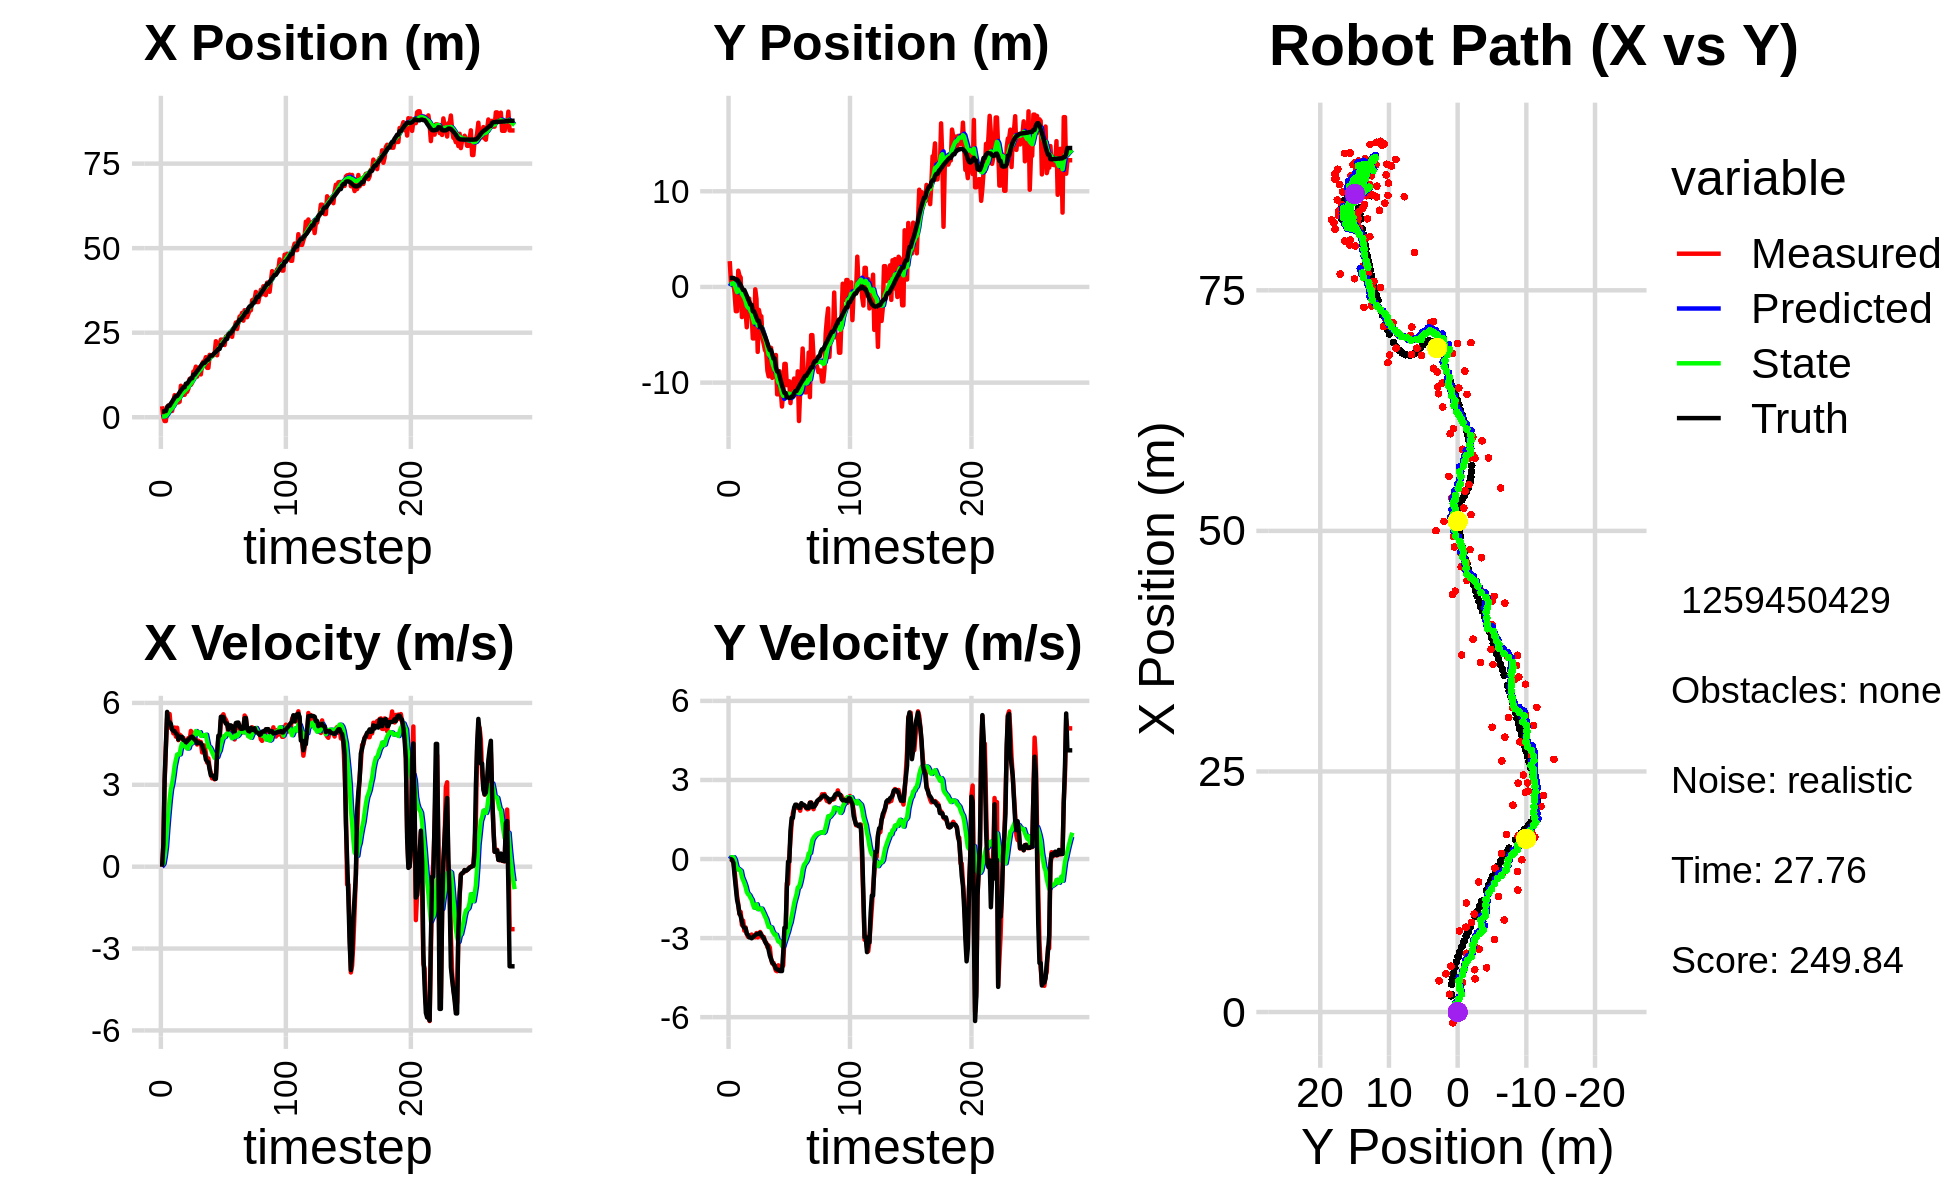

Source data for this figure (header and first rows):
-1.508101223953512149e-01, 1.145781785585954449e+00, 0.000000000000000000e+00, 0.000000000000000000e+00, 0.000000000000000000e+00, 0.000000000000000000e+00, 0.000000000000000000e+00, 0.000000000000000000e+00, -1.089763546158369935e-02, 7.500494820509147342e-02, 0.000000000000000000e+00, 0.000000000000000000e+00, 1.681608676850641082e+00, 9.403524407712459121e-01, 0.000000000000000000e+00, 0.000000000000000000e+00, 0.000000000000000000e+00, -2.265523944515734911e-04
3.243477702049645028e+00, 2.696576834412992785e+00, 0.000000000000000000e+00, -0.000000000000000000e+00, -1.089763546158369935e-02, 7.500494820509147342e-02, 0.000000000000000000e+00, 0.000000000000000000e+00, 2.016056864131350324e-01, 2.884156325569712798e-01, 4.434753719541480871e-02, 6.435225688991556836e-02, 1.681608676850641082e+00, 9.403524407712459121e-01, 0.000000000000000000e+00, 0.000000000000000000e+00, 0.000000000000000000e+00, 4.044453671667724848e-04
2.050423633091291720e-02, 4.701784855767788818e-01, 7.929999645263250407e-01, 1.703988061112893368e-04, 2.060404401326765000e-01, 2.948508582459628546e-01, 4.434753719541480871e-02, 6.435225688991556836e-02, 2.132946240646140801e-01, 3.091933947460659970e-01, 1.139711174319805453e-01, 6.295152956762063712e-02, 1.681608676850641082e+00, 9.403524407712459121e-01, 8.000000000000000444e-01, 0.000000000000000000e+00, 8.000000119209289551e-01, -2.148787025362253189e-04
-1.120198964907629824e+00, 6.907733815853042136e-01, 3.087600963666928600e+00, -4.964528513761716499e-02, 2.246917358078121263e-01, 3.154885477028280816e-01, 1.139711174319805453e-01, 6.295152956762063712e-02, 2.432389282253750729e-01, 3.513259960113502833e-01, 3.808362284727521141e-01, 6.705249055614978526e-02, 1.821352481869436435e+00, 9.402030546172249759e-01, 3.200000000000000178e+00, -3.300000000000000155e-02, 3.200000047683715820e+00, 1.607753336429595947e-02
-1.120198964907629824e+00, 6.907733815853042136e-01, 4.339439247688944512e+00, -6.977349123930513819e-02, 2.813225510726503065e-01, 3.580312450669652646e-01, 3.808362284727521141e-01, 6.705249055614978526e-02, 3.575459435282581921e-01, 3.906637203874300246e-01, 7.533223326221791805e-01, 6.950659191631680667e-02, 1.821352481869436435e+00, 9.402030546172249759e-01, 4.397999999999999687e+00, -1.409999999999999865e-01, 4.400000095367431641e+00, 1.607753336429595947e-02
3.077312589073375459e+00, -7.040281751322525761e-01, 5.431501374380047764e+00, -4.486543670774683634e-01, 4.328781767904761324e-01, 3.976143795790617053e-01, 7.533223326221791805e-01, 6.950659191631680667e-02, 8.240381003398602466e-01, 2.361660334820221974e-01, 1.391951123814965108e+00, -1.983094457953807344e-02, 2.887873172755350826e+00, 8.717900062488587176e-01, 5.671000000000000263e+00, -6.400000000000000133e-01, 5.706999778747558594e+00, 8.241517096757888794e-02
3.451262738705621391e+00, -2.533070684757431135e+00, 5.237446453188288942e+00, -9.163202043931635288e-01, 9.632332127213567574e-01, 2.341829390240683928e-01, 1.391951123814965108e+00, -1.983094457953807344e-02, 1.322180072877674029e+00, -1.598824243925112132e-01, 1.941606118561754801e+00, -2.062381324624142642e-01, 3.411242008254914193e+00, 7.802742713401454866e-01, 5.320000000000000284e+00, -1.098000000000000087e+00, 5.432000160217285156e+00, 1.732025146484375000e-01
3.451262738705621391e+00, -2.533070684757431135e+00, 5.593431996661221817e+00, -1.395973480874689532e+00, 1.516340684733849642e+00, -1.805062376387526479e-01, 1.941606118561754801e+00, -2.062381324624142642e-01, 1.840260928864530410e+00, -5.392753139776162996e-01, 2.445459004098454070e+00, -3.884253752767711232e-01, 3.411242008254914193e+00, 7.802742713401454866e-01, 5.296999999999999709e+00, -1.540999999999999925e+00, 5.515999794006347656e+00, 2.445773929357528687e-01
3.969307459917156500e+00, 1.699537290720116944e+00, 5.079156045585412116e+00, -1.709110023501462017e+00, 2.084806829274375772e+00, -5.781178515052933786e-01, 2.445459004098454070e+00, -3.884253752767711232e-01, 2.357175714454427418e+00, -3.431831874711796515e-01, 2.835885954305490397e+00, -3.739108513795513788e-01, 4.018435001514284011e+00, 6.247427604701779602e-01, 5.227999999999999758e+00, -1.758999999999999897e+00, 5.515999794006347656e+00, 3.245932459831237793e-01
1.852054357659958406e+00, 1.184115542405297816e+00, 5.085574922448276247e+00, -2.089242279423057180e+00, 2.640764309884976235e+00, -3.805742726091347894e-01, 2.835885954305490397e+00, -3.739108513795513788e-01, 2.713417463852394906e+00, -2.536464134034134288e-01, 3.035989756073865564e+00, -4.107607823942338032e-01, 4.616648197207958049e+00, 4.194312832370911681e-01, 5.025000000000000355e+00, -2.061999999999999833e+00, 5.432000160217285156e+00, 3.897967338562011719e-01
4.773532152358927583e+00, 9.754799744688938956e-01, 4.884852883911578125e+00, -2.006782188731684791e+00, 3.017016439459781374e+00, -2.947224916428368147e-01, 3.035989756073865564e+00, -4.107607823942338032e-01, 3.243096888411019396e+00, -1.990046822987086017e-01, 3.334151485720273200e+00, -4.498795994535966236e-01, 5.195246219315213132e+00, 1.800088429946187230e-01, 4.980000000000000426e+00, -2.168000000000000149e+00, 5.432000160217285156e+00, 3.897967338562011719e-01
6.531046807793828179e+00, -3.148411557438299813e+00, 5.098119378914409694e+00, -2.499772488667607817e+00, 3.576512036983046983e+00, -2.439926422440682752e-01, 3.334151485720273200e+00, -4.498795994535966236e-01, 3.882083314016092856e+00, -7.125828848303291663e-01, 3.691258936963389914e+00, -6.843020878380411398e-01, 5.766542911590300413e+00, -8.291225291892416471e-02, 4.963000000000000078e+00, -2.366999999999999993e+00, 5.499000072479248047e+00, 4.558835625648498535e-01
6.107634276123452999e+00, -1.303520605863546900e+00, 4.765008891853660167e+00, -2.336437664715634632e+00, 4.251209207712431493e+00, -7.810130936141332914e-01, 3.691258936963389914e+00, -6.843020878380411398e-01, 4.442119929418105961e+00, -9.197509253749445168e-01, 3.912027621601779970e+00, -7.955124739419373592e-01, 6.245832920043249636e+00, -3.214928365828794155e-01, 4.883000000000000007e+00, -2.544999999999999929e+00, 5.506999969482421875e+00, 4.558835625648498535e-01
6.107634276123452999e+00, -1.303520605863546900e+00, 5.090351267465670126e+00, -2.714716484277194031e+00, 4.833322691578284314e+00, -9.993021727691382416e-01, 3.912027621601779970e+00, -7.955124739419373592e-01, 4.990458645443128560e+00, -1.119781564812783792e+00, 4.110201284016429035e+00, -9.099350036624472837e-01, 6.245832920043249636e+00, -3.214928365828794155e-01, 4.847999999999999865e+00, -2.611000000000000210e+00, 5.506999969482421875e+00, 4.899362921714782715e-01
4.392115115837317063e+00, -2.483049319282659706e+00, 4.637228749829377605e+00, -2.593083236247823997e+00, 5.401478773844771375e+00, -1.210775065179028553e+00, 4.110201284016429035e+00, -9.099350036624472837e-01, 5.361776585856858013e+00, -1.447221908045044581e+00, 4.107170774425104476e+00, -1.048919302458609426e+00, 6.800730228640851749e+00, -6.183795195359583774e-01, 4.658000000000000362e+00, -2.625999999999999890e+00, 5.347000122070312500e+00, 5.098700523376464844e-01
4.595971346108374433e+00, -4.216651008808475432e+00, 4.838270733915458699e+00, -2.841559077385810816e+00, 5.772493663299368194e+00, -1.552113838290905434e+00, 4.107170774425104476e+00, -1.048919302458609426e+00, 5.732932495690089780e+00, -1.974525130036075771e+00, 4.115512762521675860e+00, -1.247368326027942009e+00, 7.342888355413656143e+00, -9.229503132012961686e-01, 4.770999999999999908e+00, -2.826999999999999957e+00, 5.545000076293945312e+00, 5.310354828834533691e-01
9.307807326026642514e+00, -2.034814701247084301e+00, 4.800294071142527486e+00, -2.947518391832639306e+00, 6.144483771942256922e+00, -2.099261962638869772e+00, 4.115512762521675860e+00, -1.247368326027942009e+00, 6.405861657043999458e+00, -2.160290241189675164e+00, 4.371394714265954384e+00, -1.331249003597943403e+00, 7.892414569786554424e+00, -1.247129962826882599e+00, 4.743000000000000327e+00, -2.873000000000000220e+00, 5.545000076293945312e+00, 5.506709218025207520e-01
8.821032107279267009e+00, -1.217591003156681673e+00, 4.688455633275559364e+00, -2.939989606812280609e+00, 6.843001128470595162e+00, -2.293415141549469460e+00, 4.371394714265954384e+00, -1.331249003597943403e+00, 7.000118862515405382e+00, -2.218030747356344534e+00, 4.519850434727696431e+00, -1.369785932058644073e+00, 8.347963810069094492e+00, -1.526736305394039261e+00, 4.751000000000000334e+00, -2.971999999999999975e+00, 5.604000091552734375e+00, 5.600864291191101074e-01
6.631354093435643193e+00, -2.820424661735129845e+00, 4.718107825927977395e+00, -2.958583605569265806e+00, 7.452103905988175292e+00, -2.355009340562209008e+00, 4.519850434727696431e+00, -1.369785932058644073e+00, 7.406136038506924812e+00, -2.479980641150069332e+00, 4.492631643598356206e+00, -1.467361091973241161e+00, 8.875862598223953626e+00, -1.858780429555760838e+00, 4.644999999999999574e+00, -2.978000000000000203e+00, 5.517000198364257812e+00, 5.600864291191101074e-01
6.631354093435643193e+00, -2.820424661735129845e+00, 4.448014497604352968e+00, -2.865283032870372892e+00, 7.855399202866760078e+00, -2.626716750347393603e+00, 4.492631643598356206e+00, -1.467361091973241161e+00, 7.766892951863229477e+00, -2.708199847822899020e+00, 4.416497531386410103e+00, -1.544236030064724208e+00, 8.875862598223953626e+00, -1.858780429555760838e+00, 4.626000000000000334e+00, -3.005999999999999783e+00, 5.517000198364257812e+00, 5.722667574882507324e-01
7.522129058598104656e+00, -5.381785438536278221e+00, 4.436311549160005363e+00, -2.910803722026825469e+00, 8.208542705001869777e+00, -2.862623450829371308e+00, 4.416497531386410103e+00, -1.544236030064724208e+00, 8.161505669041181577e+00, -3.246514223864280790e+00, 4.378453472189740125e+00, -1.709937642376802236e+00, 9.927378177500255418e+00, -2.541908786460719938e+00, 4.560999999999999943e+00, -2.975000000000000089e+00, 5.446000099182128906e+00, 5.806735157966613770e-01
7.522129058598104656e+00, -5.381785438536278221e+00, 4.515894007801122711e+00, -2.898389068692325932e+00, 8.599351016260156300e+00, -3.417507988101961214e+00, 4.378453472189740125e+00, -1.709937642376802236e+00, 8.531718531927928950e+00, -3.721566374005716327e+00, 4.329788402152872528e+00, -1.844750946107677647e+00, 9.927378177500255418e+00, -2.541908786460719938e+00, 4.589999999999999858e+00, -2.923000000000000043e+00, 5.440999984741210938e+00, 5.706029534339904785e-01
8.408088445450939474e+00, -2.477899049715189261e-01, 4.711794141021568905e+00, -2.964875038810154795e+00, 8.964697372143216825e+00, -3.906041468616483936e+00, 4.329788402152872528e+00, -1.844750946107677647e+00, 8.947917236218764003e+00, -3.472715030806529768e+00, 4.336968516116561645e+00, -1.757286225018010128e+00, 1.044806528129275414e+01, -2.875207946867171405e+00, 4.666000000000000369e+00, -2.888999999999999790e+00, 5.487999916076660156e+00, 5.616464018821716309e-01
1.134373900296502669e+01, -1.271669075597839038e+00, 4.617655883814083317e+00, -2.809142468210803489e+00, 9.381614087830421056e+00, -3.648443653308330870e+00, 4.336968516116561645e+00, -1.757286225018010128e+00, 9.535927106319592284e+00, -3.379753957488510707e+00, 4.480879893881913212e+00, -1.716287228545646304e+00, 1.098048639286894890e+01, -3.207279250734713649e+00, 4.689000000000000057e+00, -2.851999999999999869e+00, 5.487999916076660156e+00, 5.465352535247802734e-01
9.567820787424981432e+00, -6.787890956486729799e+00, 4.972770240889436089e+00, -2.971600190933371799e+00, 9.984015095707784226e+00, -3.551382680343075471e+00, 4.480879893881913212e+00, -1.716287228545646304e+00, 9.983506446271714907e+00, -4.023846761975311992e+00, 4.507655848176979063e+00, -1.902745762655264627e+00, 1.151870584523134156e+01, -3.532424495512883400e+00, 4.753999999999999559e+00, -2.842999999999999972e+00, 5.539000034332275391e+00, 5.386340618133544922e-01
1.018724310375180409e+01, -2.396571681364809692e+00, 4.910105929257023050e+00, -2.934153602534733007e+00, 1.043427203108941370e+01, -4.214121338240838455e+00, 4.507655848176979063e+00, -1.902745762655264627e+00, 1.044042324537539557e+01, -4.017575467131196731e+00, 4.535021243112531408e+00, -1.882390076675395818e+00, 1.151870584523134156e+01, -3.532424495512883400e+00, 4.764000000000000234e+00, -2.826999999999999957e+00, 5.539000034332275391e+00, 5.386340618133544922e-01
1.350878810900110238e+01, -3.065000103232322193e+00, 4.708017831791909025e+00, -2.767144506626333822e+00, 1.089392536968664871e+01, -4.205814474798736491e+00, 4.535021243112531408e+00, -1.882390076675395818e+00, 1.108790666590186547e+01, -4.091810977582332143e+00, 4.705938768846753106e+00, -1.881090695011889524e+00, 1.260731172583263593e+01, -4.178206012404711345e+00, 4.719000000000000306e+00, -2.801000000000000156e+00, 5.487999916076660156e+00, 5.313645601272583008e-01
1.350878810900110238e+01, -3.065000103232322193e+00, 4.697876017381579672e+00, -2.850435873266633280e+00, 1.155850054278654149e+01, -4.279920047083520807e+00, 4.705938768846753106e+00, -1.881090695011889524e+00, 1.169518287055871397e+01, -4.159553437531618769e+00, 4.819180355998872400e+00, -1.880987984561567794e+00, 1.260731172583263593e+01, -4.178206012404711345e+00, 4.652999999999999581e+00, -2.892999999999999794e+00, 5.480000019073486328e+00, 5.453678965568542480e-01
1.495880413023722078e+01, -5.430064902421733564e+00, 4.697575485001047824e+00, -2.994799937859699668e+00, 1.217710090615860175e+01, -4.347652235987775171e+00, 4.819180355998872400e+00, -1.880987984561567794e+00, 1.236563277796389926e+01, -4.532928293516116369e+00, 4.969265673181967991e+00, -1.976588247616644756e+00, 1.314548921583162944e+01, -4.508732841523427126e+00, 4.621999999999999886e+00, -2.943999999999999950e+00, 5.426000118255615234e+00, 5.675520896911621094e-01
1.201096832783473722e+01, -5.971130774349757253e+00, 4.475657341329584149e+00, -2.956515801600873239e+00, 1.286255934528209544e+01, -4.730587118277781222e+00, 4.969265673181967991e+00, -1.976588247616644756e+00, 1.277382418461847813e+01, -4.931194992265032440e+00, 4.868184574106476425e+00, -2.071763567019361929e+00, 1.367181825638428627e+01, -4.847789809870244326e+00, 4.519000000000000128e+00, -3.003000000000000114e+00, 5.426000118255615234e+00, 5.837747454643249512e-01
1.460086759921716748e+01, -6.608507440829770374e+00, 4.612622778986785299e+00, -3.136526082275413962e+00, 1.326064264202912568e+01, -5.138371348966968455e+00, 4.868184574106476425e+00, -2.071763567019361929e+00, 1.333997967119928951e+01, -5.372270429726307306e+00, 4.920041336682682065e+00, -2.179833397626449898e+00, 1.410934877378977959e+01, -5.140255019556458471e+00, 4.551999999999999602e+00, -3.121999999999999886e+00, 5.519999980926513672e+00, 5.971681475639343262e-01
1.467166149283764121e+01, -6.788670943131200453e+00, 4.525637192158247224e+00, -3.164030687807062314e+00, 1.383198380486755852e+01, -5.590253769488952251e+00, 4.920041336682682065e+00, -2.179833397626449898e+00, 1.386800514596279932e+01, -5.785479453409534401e+00, 4.928199147425377902e+00, -2.273485891964133199e+00, 1.463276147856707787e+01, -5.500093982545804394e+00, 4.548000000000000043e+00, -3.216000000000000192e+00, 5.570000171661376953e+00, 6.101450920104980469e-01
1.267212510094750755e+01, -8.756503151248082872e+00, 4.569058710720041994e+00, -3.343942064133592851e+00, 1.436082506070533782e+01, -6.012828042605947942e+00, 4.928199147425377902e+00, -2.273485891964133199e+00, 1.422105878049837990e+01, -6.413172598847723727e+00, 4.792117102237734905e+00, -2.430860627502805738e+00, 1.515375757185314498e+01, -5.870301769087176602e+00, 4.511000000000000121e+00, -3.267999999999999794e+00, 5.570000171661376953e+00, 6.317944526672363281e-01
1.582534849619646167e+01, -9.345752285344278931e+00, 4.187895250649763312e+00, -3.279221232878241743e+00, 1.470027049072215419e+01, -6.656258661598004167e+00, 4.792117102237734905e+00, -2.430860627502805738e+00, 1.474411505396583699e+01, -7.040768309333611974e+00, 4.795180912149457519e+00, -2.575410694022061797e+00, 1.566756296156439632e+01, -6.256250904050522088e+00, 4.456999999999999851e+00, -3.443999999999999950e+00, 5.631999969482421875e+00, 6.643034815788269043e-01
1.647245246157505605e+01, -6.367873029502047366e+00, 4.291037660419847022e+00, -3.359984184166436627e+00, 1.522363314518078248e+01, -7.298309378735818420e+00, 4.795180912149457519e+00, -2.575410694022061797e+00, 1.528203043000031691e+01, -7.207710645640065472e+00, 4.815876815686872092e+00, -2.577281013982202218e+00, 1.608741426488717252e+01, -6.595850990312469797e+00, 4.299000000000000377e+00, -3.665000000000000036e+00, 5.649000167846679688e+00, 6.643034815788269043e-01
1.647245246157505605e+01, -6.367873029502047366e+00, 4.442153556673333448e+00, -3.786533973440187939e+00, 1.576361811156900394e+01, -7.465438747038286138e+00, 4.815876815686872092e+00, -2.577281013982202218e+00, 1.579165020084791671e+01, -7.369722549726073879e+00, 4.818529580366862852e+00, -2.593128360614116890e+00, 1.608741426488717252e+01, -6.595850990312469797e+00, 4.190000000000000391e+00, -3.789000000000000146e+00, 5.649000167846679688e+00, 7.058912515640258789e-01
1.776619792027792499e+01, -9.500782058637753380e+00, 4.141871219543995508e+00, -3.958073375990441622e+00, 1.627350315888460131e+01, -7.629035385787485524e+00, 4.818529580366862852e+00, -2.593128360614116890e+00, 1.633898172554123462e+01, -7.927072253974090543e+00, 4.835575231065743829e+00, -2.730912386516562762e+00, 1.656866693516268896e+01, -7.026637599819726354e+00, 3.927000000000000046e+00, -3.926000000000000156e+00, 5.552999973297119141e+00, 7.627108097076416016e-01
1.461035490007925475e+01, -8.736760304151912848e+00, 3.813380707930885016e+00, -3.936938911254096229e+00, 1.682253924864781069e+01, -8.200163492625746287e+00, 4.835575231065743829e+00, -2.730912386516562762e+00, 1.660721084897980404e+01, -8.317641911098009544e+00, 4.600012747128087831e+00, -2.809575218227779558e+00, 1.702207612959738370e+01, -7.475967452336977459e+00, 3.863999999999999879e+00, -3.987999999999999989e+00, 5.552999973297119141e+00, 8.013391494750976562e-01
1.461035490007925475e+01, -8.736760304151912848e+00, 3.965748863283203196e+00, -4.094243981370746077e+00, 1.706721212369261309e+01, -8.598599432920787322e+00, 4.600012747128087831e+00, -2.809575218227779558e+00, 1.685733148626714595e+01, -8.667150009132578603e+00, 4.390425317396180027e+00, -2.876651636329486283e+00, 1.702207612959738370e+01, -7.475967452336977459e+00, 3.822000000000000064e+00, -4.036999999999999922e+00, 5.559999942779541016e+00, 8.013391494750976562e-01
1.844953942340380948e+01, -7.114711926404221565e+00, 3.623303343303900803e+00, -4.233067112624093298e+00, 1.729637401800676244e+01, -8.954815172765528075e+00, 4.390425317396180027e+00, -2.876651636329486283e+00, 1.733268659765207431e+01, -8.767929894458465157e+00, 4.378214015879454024e+00, -2.870931132024043375e+00, 1.790113306043841135e+01, -8.427938506926718532e+00, 3.561999999999999833e+00, -4.158999999999999808e+00, 5.475999832153320312e+00, 8.628568053245544434e-01
1.816426738383148631e+01, -1.122607021193576315e+01, 3.415525491207958453e+00, -4.255940813047044635e+00, 1.777050799924002078e+01, -9.055023007660869538e+00, 4.378214015879454024e+00, -2.870931132024043375e+00, 1.774197568324197150e+01, -9.392890223803998850e+00, 4.301269894875157540e+00, -3.021151830010187389e+00, 1.823670434941837826e+01, -8.830419586669325582e+00, 3.342999999999999972e+00, -4.195000000000000284e+00, 5.363999843597412109e+00, 8.945138454437255859e-01
1.816426738383148631e+01, -1.122607021193576315e+01, 3.235892938625301696e+00, -4.032108341629017545e+00, 1.817210267272948698e+01, -9.695005406805018211e+00, 4.301269894875157540e+00, -3.021151830010187389e+00, 1.810932141252670391e+01, -9.934617883580290965e+00, 4.190169317959338890e+00, -3.128727984313047550e+00, 1.823670434941837826e+01, -8.830419586669325582e+00, 3.342999999999999972e+00, -4.195000000000000284e+00, 5.363999843597412109e+00, 8.945138454437255859e-01
1.829689022914984875e+01, -8.806187735011885565e+00, 3.330254881689977520e+00, -4.189666926450877682e+00, 1.852833834432263771e+01, -1.024749068201159652e+01, 4.190169317959338890e+00, -3.128727984313047550e+00, 1.846182801532070528e+01, -1.010104337637441141e+01, 4.087325941714343713e+00, -3.124169399381077739e+00, 1.862117624299986929e+01, -9.313762711055645127e+00, 3.314000000000000057e+00, -4.246999999999999886e+00, 5.387000083923339844e+00, 8.991891741752624512e-01
1.864906710396710210e+01, -1.079280875718773913e+01, 3.200013121833777952e+00, -4.162020665505115069e+00, 1.887056060949213787e+01, -1.041346031631251989e+01, 4.087325941714343713e+00, -3.124169399381077739e+00, 1.880315034136760488e+01, -1.050377678202776366e+01, 3.982219357226821188e+00, -3.188651096372721483e+00, 1.900750207906091305e+01, -9.805133865708331342e+00, 3.218999999999999861e+00, -4.250000000000000000e+00, 5.331999778747558594e+00, 9.153333902359008789e-01
2.249194407483717129e+01, -1.250020627804125439e+01, 3.274555559246438374e+00, -4.103630817874367231e+00, 1.920137227709028593e+01, -1.082264189166503598e+01, 3.982219357226821188e+00, -3.188651096372721483e+00, 1.939152134432074348e+01, -1.107759931460826053e+01, 4.101211595008853905e+00, -3.297246544689548919e+00, 1.938018655785606015e+01, -1.029418949938799699e+01, 3.218999999999999861e+00, -4.250000000000000000e+00, 5.331999778747558594e+00, 8.972972035408020020e-01
1.832699036586322094e+01, -1.095237647119440716e+01, 4.136901247975314000e+00, -4.039501555195145421e+00, 1.980164250382162905e+01, -1.140732396907721480e+01, 4.101211595008853905e+00, -3.297246544689548919e+00, 1.969998865276185285e+01, -1.137710843531543681e+01, 4.018656896111390431e+00, -3.315377683126347286e+00, 1.972015047091510809e+01, -1.068320946490779733e+01, 4.131000000000000227e+00, -3.561999999999999833e+00, 5.454999923706054688e+00, 7.734864354133605957e-01
2.149744296075415662e+01, -8.042951629824901971e+00, 4.679309323219863259e+00, -3.008493893474069036e+00, 2.010185434237299162e+01, -1.170864620362807074e+01, 4.018656896111390431e+00, -3.315377683126347286e+00, 2.023862001275269762e+01, -1.121805773821805019e+01, 4.168904073666723775e+00, -3.159402270743401075e+00, 2.020117998097327217e+01, -1.108263974042833055e+01, 4.799000000000000377e+00, -2.607000000000000206e+00, 5.460999965667724609e+00, 5.713928937911987305e-01
2.149744296075415662e+01, -8.042951629824901971e+00, 4.560707155692327319e+00, -2.932240354305632124e+00, 2.065551042011937000e+01, -1.153399796529238941e+01, 4.168904073666723775e+00, -3.159402270743401075e+00, 2.073762396099069960e+01, -1.106934253595199102e+01, 4.258843736084687137e+00, -3.013987803109428043e+00, 2.020117998097327217e+01, -1.108263974042833055e+01, 4.799000000000000377e+00, -2.607000000000000206e+00, 5.460999965667724609e+00, 5.713928937911987305e-01
2.295539617512770647e+01, -1.026303963489003301e+01, 5.361408799870163833e+00, -9.213556876870974133e-01, 2.116350833459916814e+01, -1.137074131626293294e+01, 4.258843736084687137e+00, -3.013987803109428043e+00, 2.135396509390147912e+01, -1.114389440432743861e+01, 4.478166937947563930e+00, -2.870783996677169547e+00, 2.137384462340266467e+01, -1.154610829112669990e+01, 5.491999999999999993e+00, -1.108999999999999986e+00, 5.602000236511230469e+00, 1.701872050762176514e-01
2.295539617512770647e+01, -1.026303963489003301e+01, 5.504313977359744037e+00, -9.459138780797321511e-01, 2.180178178769623543e+01, -1.143097280399515547e+01, 4.478166937947563930e+00, -2.870783996677169547e+00, 2.194287372682836690e+01, -1.120285777982891950e+01, 4.652217555640308255e+00, -2.733320718571455199e+00, 2.137384462340266467e+01, -1.154610829112669990e+01, 5.485999999999999766e+00, -1.019999999999999934e-01, 5.486999988555908203e+00, 1.701872050762176514e-01
2.283858710553332116e+01, -9.858115241419309172e+00, 5.584738345112475244e+00, 5.406517115538571339e-02, 2.240809548239239746e+01, -1.147618985168606542e+01, 4.652217555640308255e+00, -2.733320718571455199e+00, 2.249284848080220556e+01, -1.115541541211034549e+01, 4.774245146116518512e+00, -2.537083930899581397e+00, 2.200956964466320542e+01, -1.160625176259816982e+01, 5.485999999999999766e+00, -1.019999999999999934e-01, 5.486999988555908203e+00, -9.680575691163539886e-03
2.136323380471779032e+01, -1.214146177570649954e+01, 5.448621528729798769e+00, 7.645428971214617286e-01, 2.297027299541385759e+01, -1.140912380520030389e+01, 4.774245146116518512e+00, -2.537083930899581397e+00, 2.289661161093080821e+01, -1.137496614187385013e+01, 4.750276617050334771e+00, -2.406699364313126921e+00, 2.253602075611246391e+01, -1.157262425258885230e+01, 5.331999999999999851e+00, 1.086000000000000076e+00, 5.441999912261962891e+00, -1.394083946943283081e-01
2.380935448393158183e+01, -1.017811314889116758e+01, 5.382918798222581458e+00, 1.371935969564210600e+00, 2.337163927263584284e+01, -1.161563607830516354e+01, 4.750276617050334771e+00, -2.406699364313126921e+00, 2.343938441498227832e+01, -1.127947601557422885e+01, 4.841583316021301542e+00, -2.169806274055083861e+00, 2.315605306666605756e+01, -1.145411209888631276e+01, 5.240000000000000213e+00, 1.560999999999999943e+00, 5.467999935150146484e+00, -2.495554238557815552e-01
2.380935448393158183e+01, -1.017811314889116758e+01, 5.272352310221465999e+00, 1.749378235186577646e+00, 2.392354274658440971e+01, -1.149645664297973724e+01, 4.841583316021301542e+00, -2.169806274055083861e+00, 2.394067114774976801e+01, -1.117033167831708340e+01, 4.879640750553985384e+00, -1.930754930242755574e+00, 2.315605306666605756e+01, -1.145411209888631276e+01, 5.240000000000000213e+00, 1.560999999999999943e+00, 5.467999935150146484e+00, -3.203719258308410645e-01
2.462965586820712360e+01, -9.574446009033243499e+00, 4.852234537897937017e+00, 1.883572190018324211e+00, 2.442863522280516619e+01, -1.136340717134135936e+01, 4.879640750553985384e+00, -1.930754930242755574e+00, 2.444117581064611855e+01, -1.097996897034183839e+01, 4.888553360234148215e+00, -1.678610900535116635e+00, 2.434326028795111796e+01, -1.107131104260923848e+01, 5.028999999999999915e+00, 1.953999999999999959e+00, 5.394999980926513672e+00, -3.702810704708099365e-01
2.420185071245767006e+01, -1.104986865901558524e+01, 4.891797575998359626e+00, 1.952333876422193137e+00, 2.493003114666953479e+01, -1.114783006039534996e+01, 4.888553360234148215e+00, -1.678610900535116635e+00, 2.487899463885673512e+01, -1.099234456996005349e+01, 4.846294851946947979e+00, -1.500423737484620101e+00, 2.482296323756065703e+01, -1.088121132621074416e+01, 5.176999999999999602e+00, 2.063000000000000167e+00, 5.572999954223632812e+00, -3.797333538532257080e-01
2.420185071245767006e+01, -1.104986865901558524e+01, 4.891797575998359626e+00, 1.952333876422193137e+00, 2.536362412405143019e+01, -1.114238694370851590e+01, 4.846294851946947979e+00, -1.500423737484620101e+00, 2.528455356238879048e+01, -1.099461527049798448e+01, 4.783061727963962895e+00, -1.331006236309433266e+00, 2.482296323756065703e+01, -1.088121132621074416e+01, 5.176999999999999602e+00, 2.063000000000000167e+00, 5.572999954223632812e+00, -3.797333538532257080e-01
2.378288090255674803e+01, -8.823045299240529715e+00, 5.135895706718812015e+00, 2.031280797232198676e+00, 2.576285973518518801e+01, -1.112771589412892759e+01, 4.783061727963962895e+00, -1.331006236309433266e+00, 2.564418136491960354e+01, -1.069472328064523836e+01, 4.703884628583676175e+00, -1.080710722558104964e+00, 2.541860723471895867e+01, -1.064429478393235762e+01, 5.139000000000000234e+00, 2.011000000000000121e+00, 5.518000125885009766e+00, -3.766267895698547363e-01
2.625574339953828940e+01, -1.401494102226191174e+01, 5.018199480131284140e+00, 1.956188043716353464e+00, 2.611456982777797009e+01, -1.080279435290104928e+01, 4.703884628583676175e+00, -1.080710722558104964e+00, 2.614286028527719097e+01, -1.110276117737783252e+01, 4.744785465759020937e+00, -1.058583681029495072e+00, 2.601479291931309135e+01, -1.040988259066986110e+01, 4.961000000000000298e+00, 1.939999999999999947e+00, 5.327000141143798828e+00, -3.716987073421478271e-01
2.669398722824654158e+01, -1.073129324759279157e+01, 4.662351053186620575e+00, 1.833735245406395986e+00, 2.661733883185309324e+01, -1.120861954548078288e+01, 4.744785465759020937e+00, -1.058583681029495072e+00, 2.661791588209321446e+01, -1.103264075734011662e+01, 4.740707939049427999e+00, -9.012631629653715670e-01, 2.659457826637841649e+01, -1.018339066254703873e+01, 4.961000000000000298e+00, 1.939999999999999947e+00, 5.327000141143798828e+00, -3.747232556343078613e-01
2.801262730383802690e+01, -9.317157195437163253e+00, 5.219140543983853853e+00, 2.095220465103973861e+00, 2.709198667599815735e+01, -1.112276707363665373e+01, 4.740707939049427999e+00, -9.012631629653715670e-01, 2.718469719378815341e+01, -1.076929924111049530e+01, 4.844248495620012029e+00, -6.877667977008043998e-01, 2.717338895791509756e+01, -9.953356788104187558e+00, 5.264000000000000234e+00, 2.120000000000000107e+00, 5.675000190734863281e+00, -3.817551732063293457e-01
... 223 more rows
